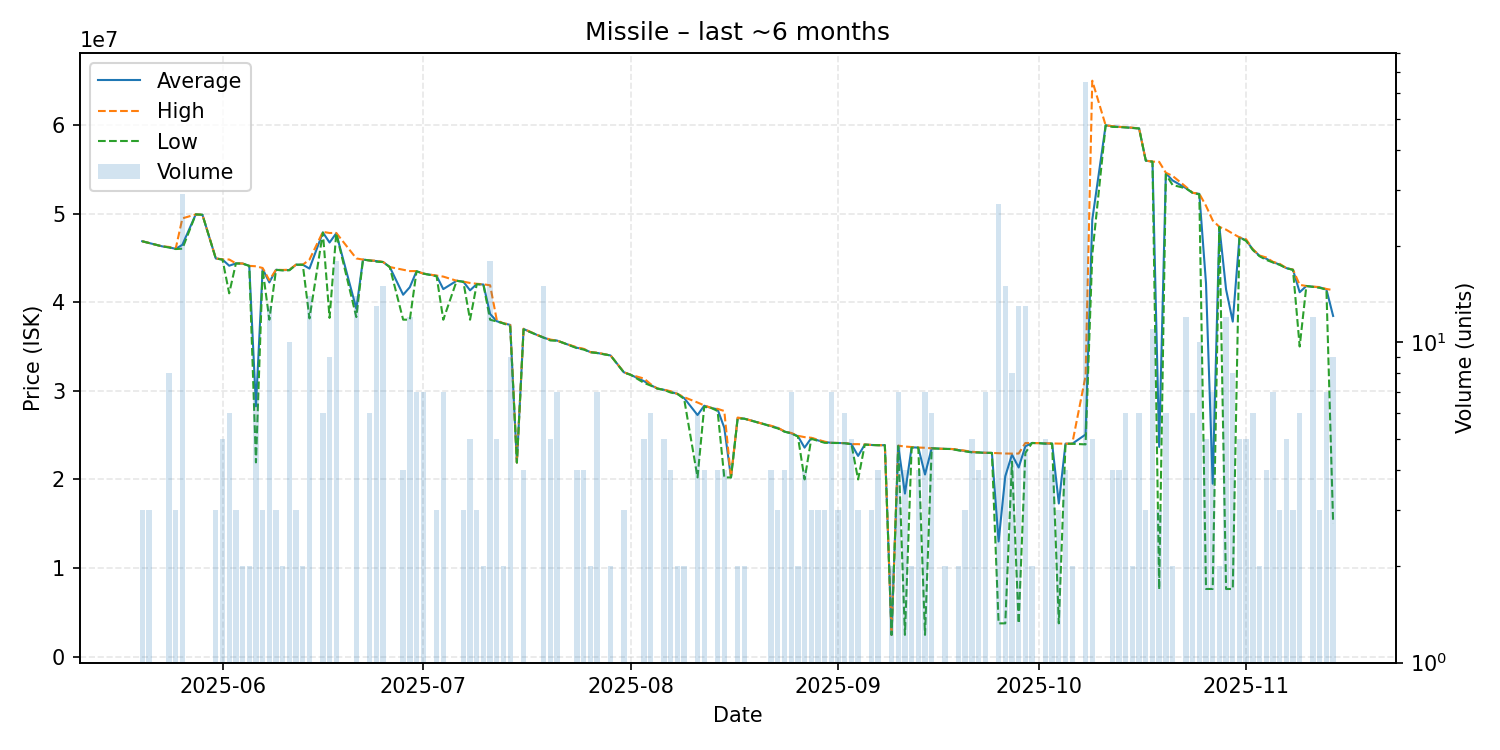

The table this chart was drawn from, first rows:
date, average, highest, lowest, order_count, volume
2025-05-20, 46880000, 46880000, 46880000, 2, 3
2025-05-21, 46690000, 46690000, 46690000, 2, 3
2025-05-23, 46300000, 46300000, 46300000, 1, 1
2025-05-24, 46198750, 46240000, 46180000, 5, 8
2025-05-25, 46020000, 46030000, 46000000, 3, 3
2025-05-26, 46477241, 49460000, 46040000, 12, 29
2025-05-28, 49910000, 49910000, 49910000, 1, 1
2025-05-29, 49870000, 49870000, 49870000, 1, 1
2025-05-31, 44936667, 44950000, 44930000, 3, 3
2025-06-01, 44814000, 44830000, 44810000, 5, 5
2025-06-02, 44116667, 44820000, 41000000, 5, 6
2025-06-03, 44380000, 44385000, 44375000, 3, 3
2025-06-04, 44365000, 44370000, 44360000, 2, 2
2025-06-05, 44100000, 44100000, 44100000, 2, 2
2025-06-06, 28244286, 44055000, 21920000, 3, 7
2025-06-07, 43756667, 43860000, 43705000, 3, 3
2025-06-08, 42234615, 42485000, 38030000, 8, 13
2025-06-09, 43656667, 43660000, 43650000, 3, 3
2025-06-10, 43615000, 43640000, 43590000, 2, 2
2025-06-11, 43638000, 43670000, 43600000, 7, 10
2025-06-12, 44233333, 44240000, 44230000, 3, 3
2025-06-13, 44230000, 44230000, 44230000, 2, 2
2025-06-14, 43793571, 44810000, 38170000, 11, 14
2025-06-16, 47873333, 47940000, 47860000, 4, 6
2025-06-17, 46738889, 47810000, 38230000, 5, 9
2025-06-18, 47777222, 47820000, 47770000, 7, 18
2025-06-21, 39262857, 44940000, 38320000, 6, 14
2025-06-22, 44810000, 44810000, 44810000, 1, 1
2025-06-23, 44710000, 44710000, 44710000, 2, 6
2025-06-24, 44644615, 44690000, 44570000, 7, 13
2025-06-25, 44537333, 44540000, 44530000, 7, 15
2025-06-26, 43970000, 43970000, 43970000, 1, 1
2025-06-28, 40842500, 43655000, 38030000, 3, 4
2025-06-29, 41697500, 43510000, 38025000, 8, 12
2025-06-30, 43497143, 43515000, 43490000, 3, 7
2025-07-01, 43230000, 43230000, 43230000, 2, 7
2025-07-03, 42976667, 43000000, 42930000, 3, 3
2025-07-04, 41478571, 42890000, 38020000, 6, 7
2025-07-06, 42420000, 42420000, 42420000, 1, 1
2025-07-07, 42313333, 42320000, 42300000, 3, 3
2025-07-08, 41340000, 42170000, 38020000, 5, 5
2025-07-09, 42046667, 42080000, 42030000, 2, 3
2025-07-10, 41995000, 42020000, 41970000, 2, 2
2025-07-11, 38668333, 41910000, 38020000, 5, 18
2025-07-12, 37852000, 37960000, 37825000, 3, 5
2025-07-13, 37610000, 37610000, 37610000, 1, 2
2025-07-14, 37442222, 37505000, 37260000, 5, 9
2025-07-15, 21900000, 21900000, 21900000, 1, 1
2025-07-16, 36972500, 37010000, 36935000, 4, 4
2025-07-18, 36310000, 36310000, 36310000, 1, 1
2025-07-19, 36008000, 36025000, 35990000, 9, 15
2025-07-20, 35740000, 35780000, 35680000, 4, 5
2025-07-21, 35668571, 35670000, 35660000, 2, 7
2025-07-22, 35390000, 35390000, 35390000, 1, 1
2025-07-24, 34850000, 34900000, 34800000, 3, 4
2025-07-25, 34695000, 34735000, 34655000, 4, 4
2025-07-26, 34360000, 34360000, 34360000, 1, 2
2025-07-27, 34275714, 34310000, 34255000, 5, 7
2025-07-29, 33990000, 33990000, 33990000, 1, 2
2025-07-31, 32086667, 32100000, 32060000, 2, 3
... 98 more rows
